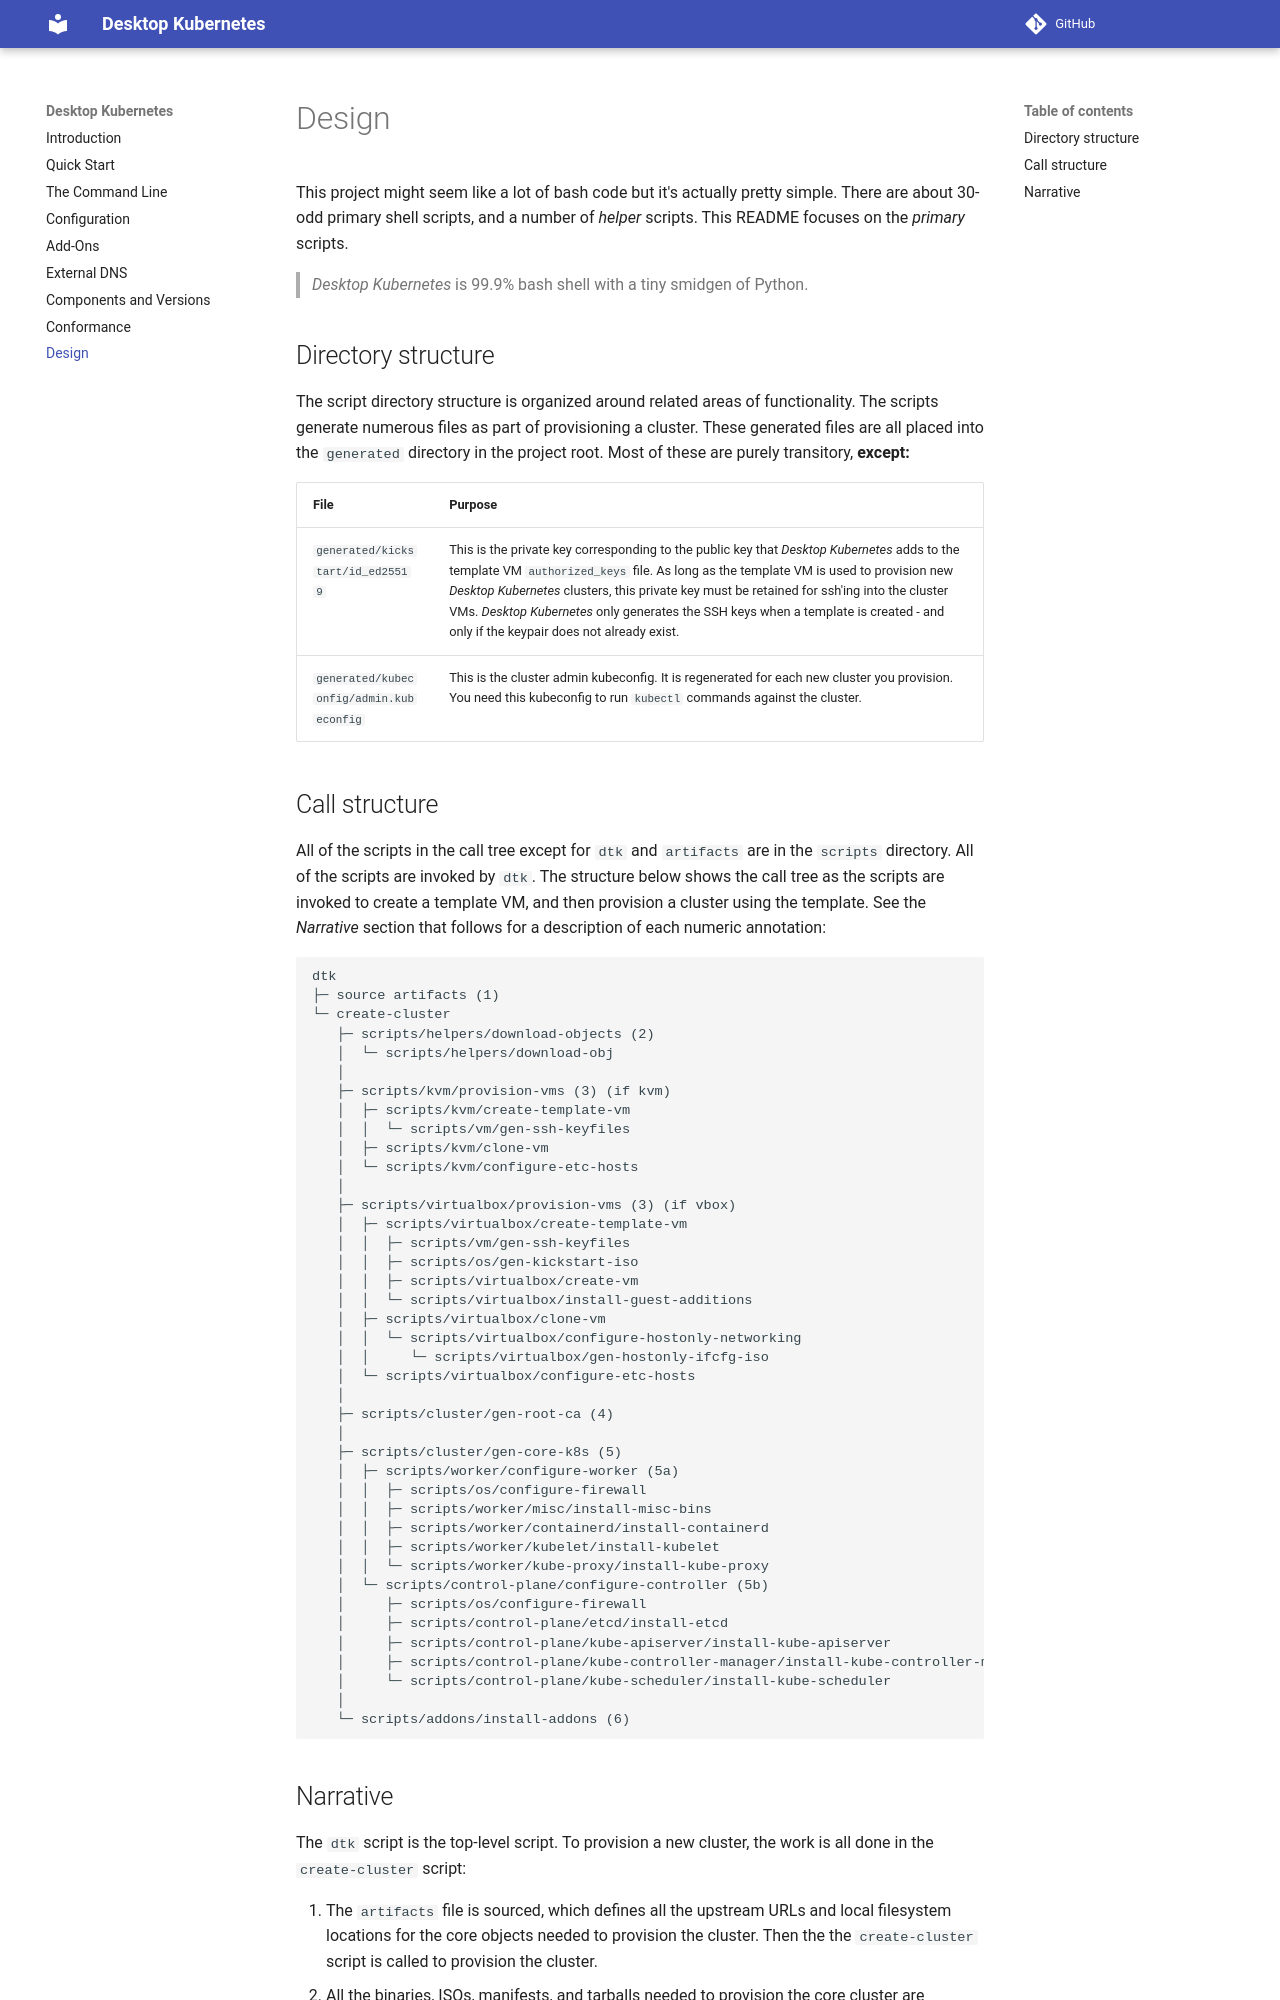

repository: aceeric/desktop-kubernetes · page: design/index.html · generator: mkdocs

# Design

This project might seem like a lot of bash code but it's actually pretty simple. There are about 30-odd primary shell scripts, and a number of *helper* scripts. This README focuses on the *primary* scripts.

> _Desktop Kubernetes_ is 99.9% bash shell with a tiny smidgen of Python.

## Directory structure

The script directory structure is organized around related areas of functionality. The scripts generate numerous files as part of provisioning a cluster. These generated files are all placed into the `generated` directory in the project root. Most of these are purely transitory, **except:**

| File | Purpose |
|-|-|
| `generated/kickstart/id_ed25519` | This is the private key corresponding to the public key that _Desktop Kubernetes_ adds to the template VM `authorized_keys` file. As long as the template VM is used to provision new _Desktop Kubernetes_ clusters, this private key must be retained for ssh'ing into the cluster VMs. _Desktop Kubernetes_ only generates the SSH keys when a template is created - and only if the keypair does not already exist. |
| `generated/kubeconfig/admin.kubeconfig` | This is the cluster admin kubeconfig. It is regenerated for each new cluster you provision. You need this kubeconfig to run `kubectl` commands against the cluster. |

## Call structure

All of the scripts in the call tree except for `dtk` and `artifacts` are in the `scripts` directory. All of the scripts are invoked by `dtk`. The structure below shows the call tree as the scripts are invoked to create a template VM, and then provision a cluster using the template. See the _Narrative_ section that follows for a description of each numeric annotation:

```
dtk
├─ source artifacts (1)
└─ create-cluster
   ├─ scripts/helpers/download-objects (2)
   │  └─ scripts/helpers/download-obj
   │
   ├─ scripts/kvm/provision-vms (3) (if kvm)
   │  ├─ scripts/kvm/create-template-vm
   │  │  └─ scripts/vm/gen-ssh-keyfiles
   │  ├─ scripts/kvm/clone-vm
   │  └─ scripts/kvm/configure-etc-hosts
   │
   ├─ scripts/virtualbox/provision-vms (3) (if vbox)
   │  ├─ scripts/virtualbox/create-template-vm
   │  │  ├─ scripts/vm/gen-ssh-keyfiles
   │  │  ├─ scripts/os/gen-kickstart-iso
   │  │  ├─ scripts/virtualbox/create-vm
   │  │  └─ scripts/virtualbox/install-guest-additions
   │  ├─ scripts/virtualbox/clone-vm
   │  │  └─ scripts/virtualbox/configure-hostonly-networking
   │  │     └─ scripts/virtualbox/gen-hostonly-ifcfg-iso
   │  └─ scripts/virtualbox/configure-etc-hosts
   │
   ├─ scripts/cluster/gen-root-ca (4)
   │
   ├─ scripts/cluster/gen-core-k8s (5)
   │  ├─ scripts/worker/configure-worker (5a)
   │  │  ├─ scripts/os/configure-firewall
   │  │  ├─ scripts/worker/misc/install-misc-bins
   │  │  ├─ scripts/worker/containerd/install-containerd
   │  │  ├─ scripts/worker/kubelet/install-kubelet
   │  │  └─ scripts/worker/kube-proxy/install-kube-proxy
   │  └─ scripts/control-plane/configure-controller (5b)
   │     ├─ scripts/os/configure-firewall
   │     ├─ scripts/control-plane/etcd/install-etcd
   │     ├─ scripts/control-plane/kube-apiserver/install-kube-apiserver
   │     ├─ scripts/control-plane/kube-controller-manager/install-kube-controller-manager
   │     └─ scripts/control-plane/kube-scheduler/install-kube-scheduler
   │
   └─ scripts/addons/install-addons (6)
```
